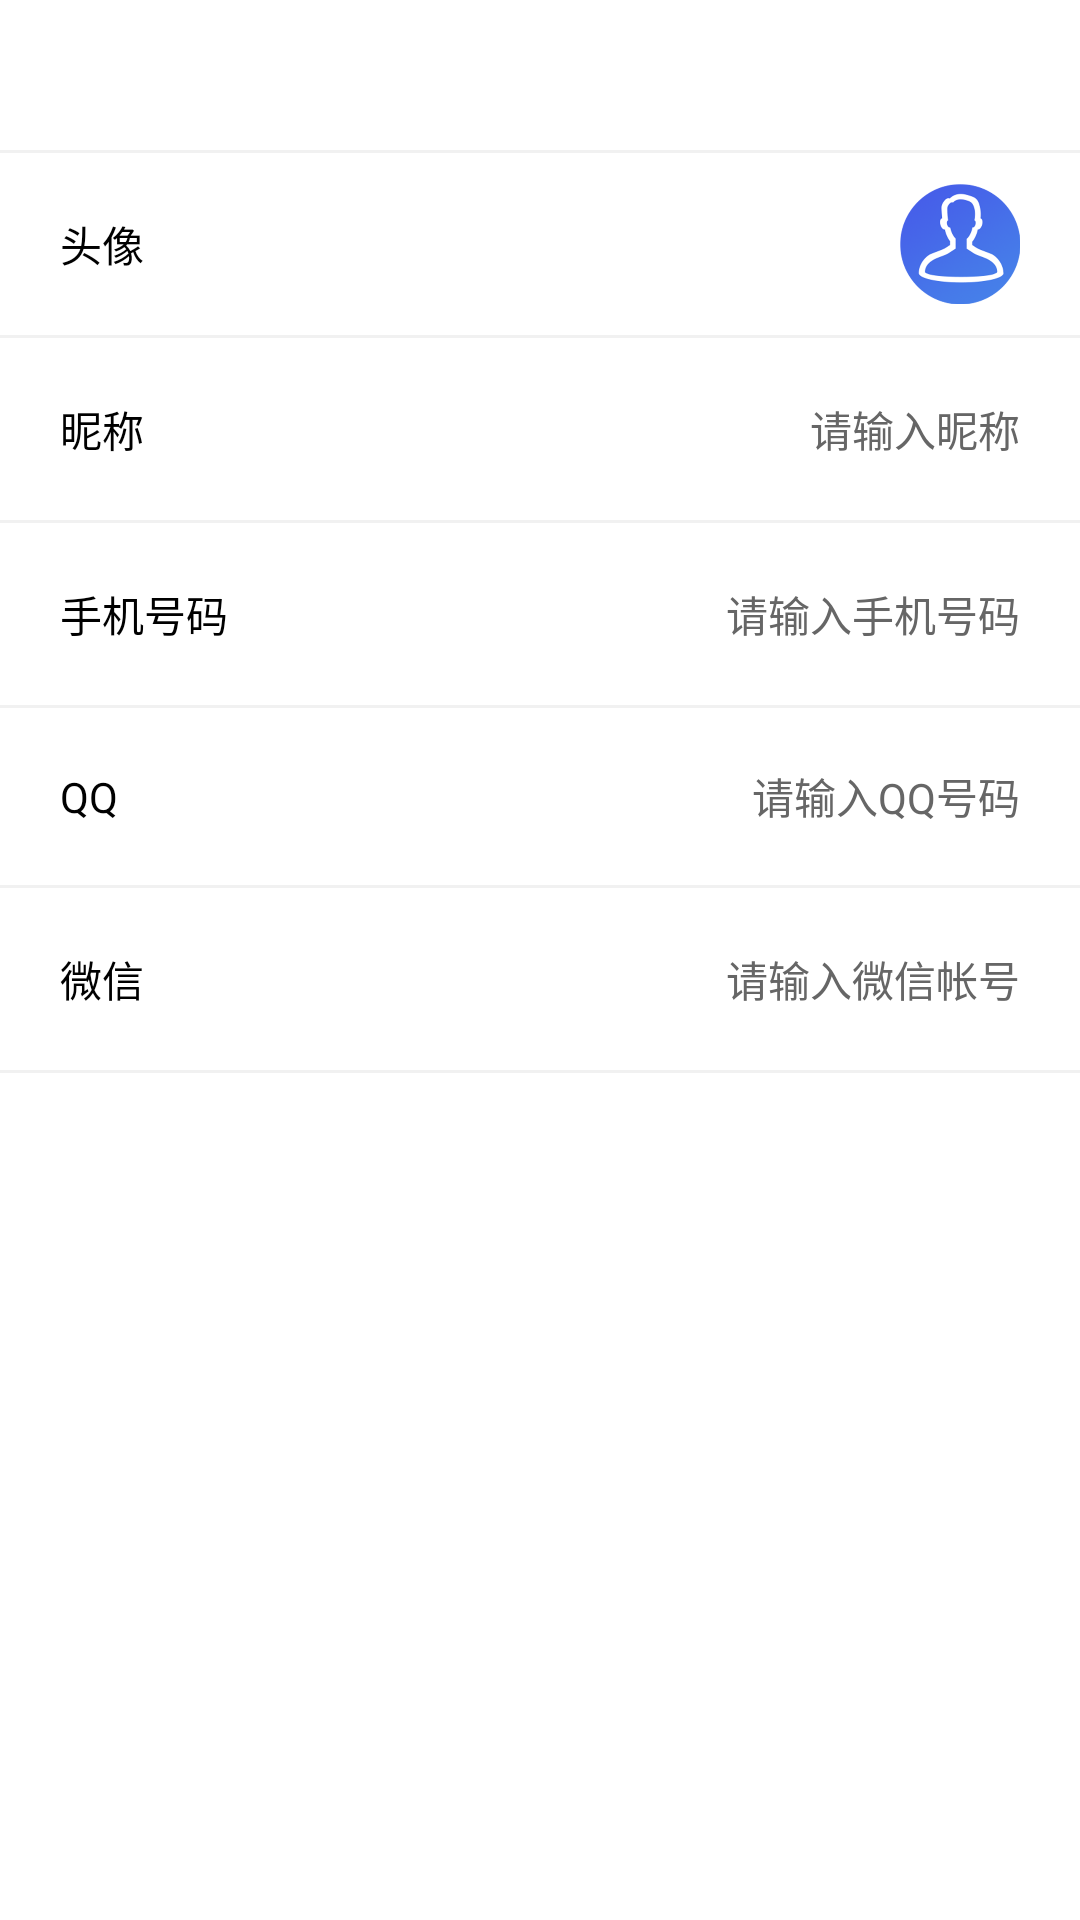

Here is an Android app screen rendered from its layout file. Give the layout XML and the strings, colors and styles it references.
<!-- AndroidManifest.xml: application theme MyAppTheme -->
<!-- res/layout/activity_member.xml -->
<?xml version="1.0" encoding="utf-8"?>
<LinearLayout xmlns:android="http://schemas.android.com/apk/res/android"
    xmlns:tools="http://schemas.android.com/tools"
    android:layout_width="match_parent"
    android:layout_height="match_parent"
    android:orientation="vertical"
    tools:context=".ui.other.MemberActivity">

    <include layout="@layout/common_toolbar"></include>

    <View
        android:layout_width="match_parent"
        android:layout_height="1dp"
        android:background="@color/line"></View>

    <RelativeLayout
        android:layout_width="match_parent"
        android:layout_height="wrap_content">

        <TextView
            android:layout_width="wrap_content"
            android:layout_height="wrap_content"
            android:padding="@dimen/dp_20"
            android:text="头像" />

        <ImageView
            android:id="@+id/iv_avatar"
            android:layout_width="@dimen/dp_40"
            android:layout_height="@dimen/dp_40"
            android:layout_alignParentRight="true"
            android:layout_centerVertical="true"
            android:layout_marginRight="@dimen/dp_20"
            android:src="@mipmap/login_header" />
    </RelativeLayout>
    <View
        android:layout_width="match_parent"
        android:layout_height="1dp"
        android:background="@color/line"></View>
    <RelativeLayout
        android:layout_width="match_parent"
        android:layout_height="wrap_content">

        <TextView
            android:layout_width="wrap_content"
            android:layout_height="wrap_content"
            android:padding="@dimen/dp_20"
            android:text="昵称" />

        <EditText
            android:id="@+id/ed_nickName"
            android:layout_width="wrap_content"
            android:layout_height="@dimen/dp_30"
            android:layout_alignParentRight="true"
            android:layout_centerVertical="true"
            android:layout_marginRight="@dimen/dp_20"
            android:background="@null"
            android:hint="请输入昵称"
             />
    </RelativeLayout>
    <View
        android:layout_width="match_parent"
        android:layout_height="1dp"
        android:background="@color/line"></View>
    <RelativeLayout
        android:layout_width="match_parent"
        android:layout_height="wrap_content">

        <TextView
            android:layout_width="wrap_content"
            android:layout_height="wrap_content"
            android:padding="@dimen/dp_20"
            android:text="手机号码" />

        <EditText
            android:id="@+id/ed_phone"
            android:layout_width="wrap_content"
            android:layout_height="@dimen/dp_30"
            android:layout_alignParentRight="true"
            android:layout_centerVertical="true"
            android:layout_marginRight="@dimen/dp_20"
            android:background="@null"
            android:hint="请输入手机号码"
            />
    </RelativeLayout>
    <View
        android:layout_width="match_parent"
        android:layout_height="1dp"
        android:background="@color/line"></View>
    <RelativeLayout
        android:layout_width="match_parent"
        android:layout_height="wrap_content">

        <TextView
            android:layout_width="wrap_content"
            android:layout_height="wrap_content"
            android:padding="@dimen/dp_20"
            android:text="QQ" />

        <EditText
            android:id="@+id/ed_qq"
            android:layout_width="wrap_content"
            android:layout_height="@dimen/dp_30"
            android:layout_alignParentRight="true"
            android:layout_centerVertical="true"
            android:layout_marginRight="@dimen/dp_20"
            android:background="@null"
            android:hint="请输入QQ号码"
            />
    </RelativeLayout>
    <View
        android:layout_width="match_parent"
        android:layout_height="1dp"
        android:background="@color/line"></View>
    <RelativeLayout
        android:layout_width="match_parent"
        android:layout_height="wrap_content">

        <TextView
            android:layout_width="wrap_content"
            android:layout_height="wrap_content"
            android:padding="@dimen/dp_20"
            android:text="微信" />

        <EditText
            android:id="@+id/ed_wechat"
            android:layout_width="wrap_content"
            android:layout_height="@dimen/dp_30"
            android:layout_alignParentRight="true"
            android:layout_centerVertical="true"
            android:layout_marginRight="@dimen/dp_20"
            android:background="@null"
            android:hint="请输入微信帐号"
            />
    </RelativeLayout>
    <View
        android:layout_width="match_parent"
        android:layout_height="1dp"
        android:background="@color/line"></View>
</LinearLayout>
<!-- res/layout/common_toolbar.xml (included above) -->
<?xml version="1.0" encoding="utf-8"?>
<RelativeLayout xmlns:android="http://schemas.android.com/apk/res/android"
    android:id="@+id/titleBar"
    android:layout_width="match_parent"
    android:layout_height="50dip"
    android:background="@color/white"
    android:orientation="vertical"

    >

    <LinearLayout
        android:id="@+id/back_view"
        android:layout_width="wrap_content"
        android:layout_height="match_parent"
        android:orientation="horizontal"
        android:visibility="gone">

        <ImageView
            android:id="@+id/toolbar_left_iv"
            android:layout_width="20dp"
            android:layout_height="20dp"
            android:layout_gravity="center"
            android:layout_margin="@dimen/dp_10"
            android:src="@mipmap/icon_back" />

        <TextView
            android:id="@+id/toolbar_left_tv"
            android:layout_width="wrap_content"
            android:layout_height="match_parent"
            android:gravity="center"
            android:textColor="@color/black"
            android:textSize="@dimen/sp_14" />
    </LinearLayout>

    <TextView
        android:id="@+id/title"
        android:layout_width="wrap_content"
        android:layout_height="match_parent"
        android:layout_centerInParent="true"
        android:ellipsize="end"
        android:gravity="center"
        android:maxLength="12"
        android:singleLine="true"
        android:text="@null"
        android:textColor="@color/black"
        android:textSize="@dimen/sp_16"
        android:visibility="gone" />

    <LinearLayout
        android:id="@+id/right_view"
        android:layout_width="wrap_content"
        android:layout_height="match_parent"
        android:layout_alignParentRight="true"
        android:orientation="horizontal"
        android:paddingRight="10dp">

        <TextView
            android:id="@+id/toolbar_righ_tv"
            android:layout_width="wrap_content"
            android:layout_height="match_parent"
            android:gravity="center"
            android:textColor="@color/text_color"
            android:textSize="@dimen/sp_14"
            android:visibility="gone" />

        <ImageView
            android:id="@+id/toolbar_righ_iv"
            android:layout_width="25dp"
            android:layout_height="25dp"
            android:layout_gravity="center"
            android:src="@null"
            android:visibility="gone" />

    </LinearLayout>

</RelativeLayout>
<!-- resources referenced by this layout -->
<resources>
  <color name="black">#000000</color>
  <color name="line">#AAEBEBEB</color>
  <color name="text_color">#969696</color>
  <color name="white">#ffffff</color>
  <dimen name="dp_10">10dp</dimen>
  <dimen name="dp_20">20dp</dimen>
  <dimen name="dp_30">30dp</dimen>
  <dimen name="dp_40">40dp</dimen>
  <dimen name="sp_14">14sp</dimen>
  <dimen name="sp_16">16sp</dimen>
  <!-- mipmap icon_back: png bitmap (mipmap-xxhdpi, 1273 bytes) -->
  <!-- mipmap login_header: png bitmap (mipmap-xxhdpi, 33629 bytes) -->
  <style name="MyAppTheme" parent="Theme.AppCompat.Light.DarkActionBar">
          <item name="android:textAllCaps">false</item>
          <item name="android:windowActionBar">false</item>
          <item name="windowActionBar">false</item>
          <item name="android:windowAnimationStyle">@style/AnimationActivity</item>
          <item name="windowNoTitle">true</item>
          <item name="android:textSize">14sp</item>
          <item name="android:textColor">@color/black</item>
          <item name="android:textColorHint">@color/black_wlt_color</item>
          <item name="colorPrimary">@color/white</item>
          <item name="colorPrimaryDark">@color/white</item>
          <item name="colorAccent">@color/black_wlt_color</item>
          <item name="android:windowIsTranslucent">true</item>
          <item name="android:windowTranslucentNavigation">true</item>
          <item name="android:fitsSystemWindows">true</item>
          <item name="android:windowBackground">@color/white</item>
  
      </style>
  <style name="AnimationActivity" parent="@android:style/Animation.Activity">
          <item name="android:activityOpenEnterAnimation">@anim/slide_in_left</item>
          <item name="android:activityOpenExitAnimation">@anim/slide_out_left</item>
          <item name="android:activityCloseEnterAnimation">@anim/slide_in_right</item>
          <item name="android:activityCloseExitAnimation">@anim/slide_out_right</item>
      </style>
  <color name="black_wlt_color">#666666</color>
</resources>
